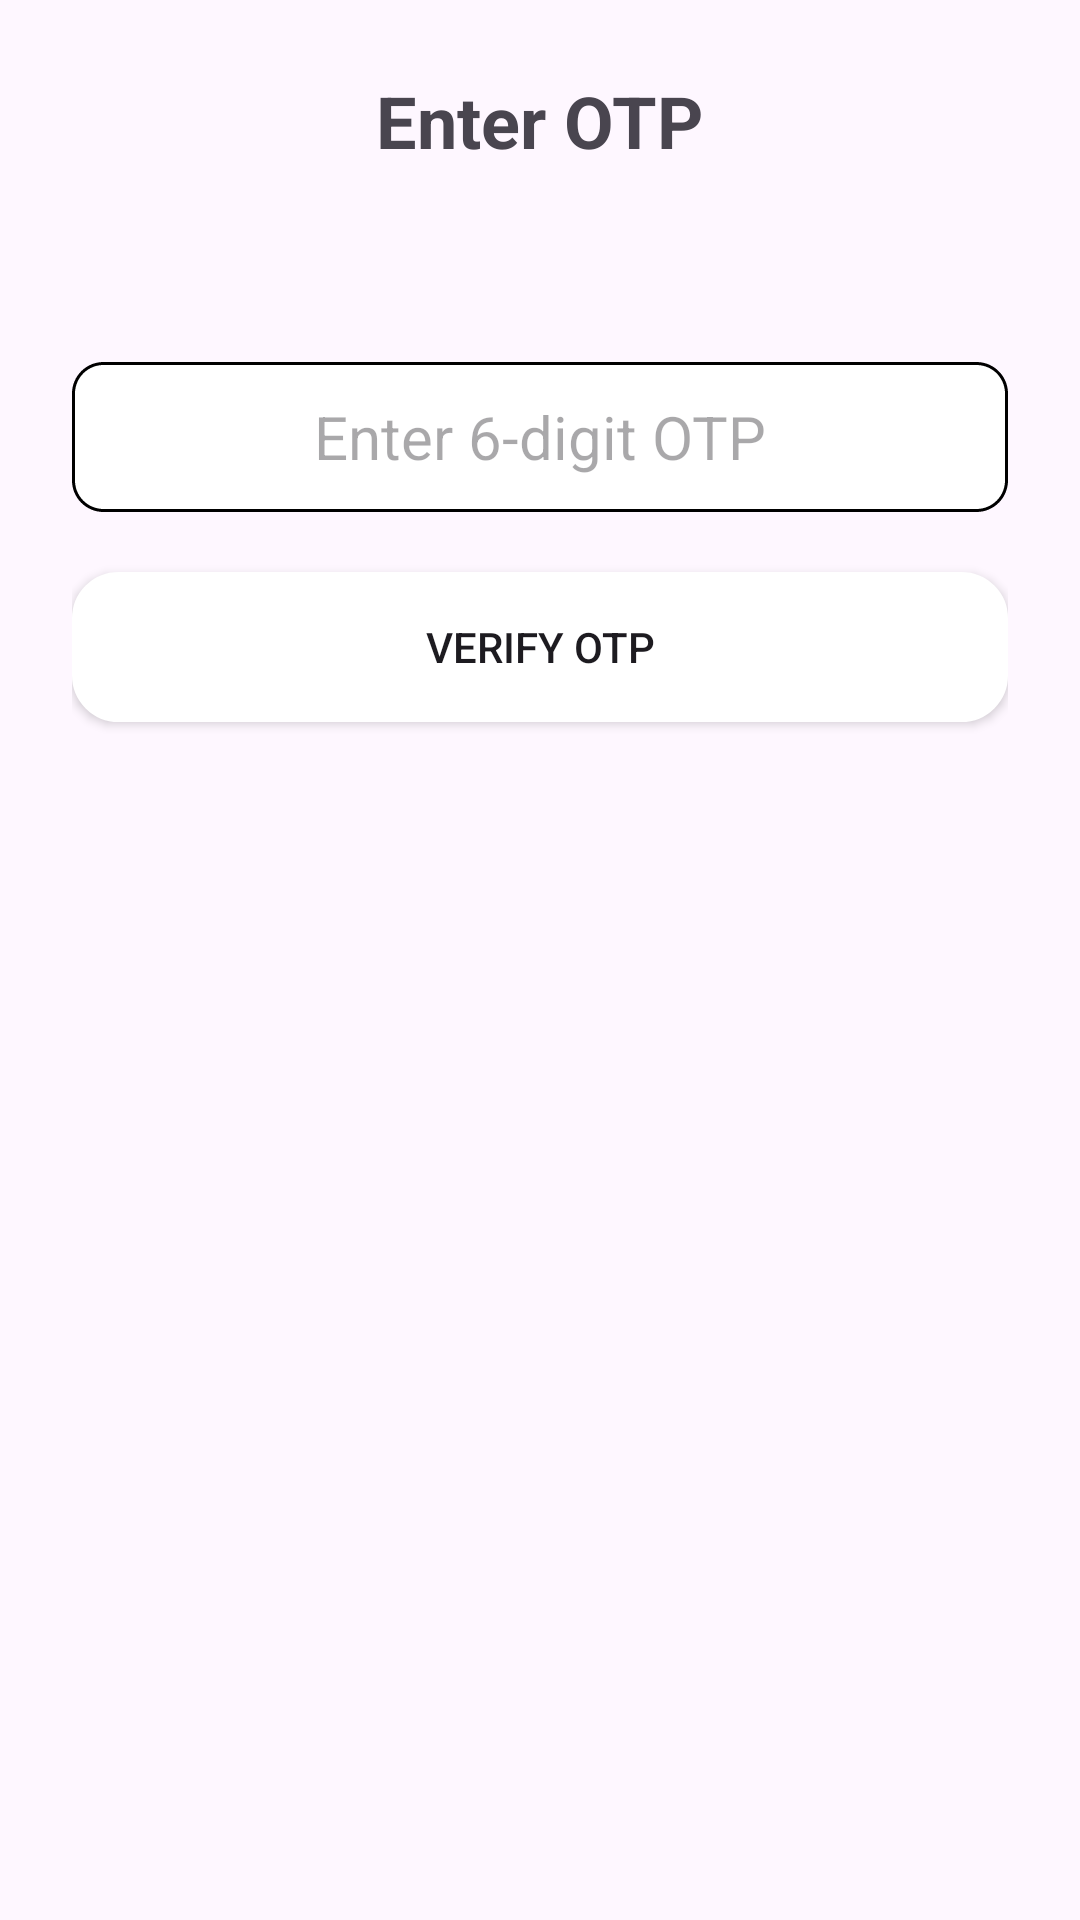

The Android layout XML behind this screen, and the referenced resources:
<!-- AndroidManifest.xml: application theme Theme.Ganesh1 -->
<!-- res/layout/content_activity_otp_verify.xml -->
<?xml version="1.0" encoding="utf-8"?>
<LinearLayout xmlns:android="http://schemas.android.com/apk/res/android"
    android:layout_width="match_parent"
    android:layout_height="match_parent"
    android:gravity="center_horizontal"
    android:orientation="vertical"
    android:padding="24dp">

    <TextView
        android:id="@+id/txtTitle"
        android:layout_width="wrap_content"
        android:layout_height="wrap_content"
        android:text="Enter OTP"
        android:textSize="24sp"
        android:textStyle="bold"
        android:layout_marginBottom="20dp" />

    <TextView
        android:id="@+id/txtMobileDisplay"
        android:layout_width="wrap_content"
        android:layout_height="wrap_content"
        android:text=""
        android:textSize="18sp"
        android:layout_marginBottom="20dp" />

    
    <EditText
        android:id="@+id/edtOtp"
        android:layout_width="match_parent"
        android:layout_height="50dp"
        android:hint="Enter 6-digit OTP"
        android:gravity="center"
        android:inputType="number"
        android:maxLength="6"
        android:textSize="20sp"
        android:background="@drawable/edit_text_round_corner"
        android:padding="10dp" />

    
    <Button
        android:id="@+id/btnVerifyOtp"
        android:layout_width="match_parent"
        android:layout_height="50dp"
        android:text="Verify OTP"
        android:layout_marginTop="20dp"
        android:background="@drawable/btn_rounded_corner" />

    
    <ProgressBar
        android:id="@+id/progressBarOtp"
        android:layout_width="50dp"
        android:layout_height="50dp"
        android:visibility="gone"
        android:layout_marginTop="30dp" />

</LinearLayout>
<!-- resources referenced by this layout -->
<resources>
  <!-- drawable btn_rounded_corner (drawable) -->
  <?xml version="1.0" encoding="utf-8"?>
  <shape xmlns:android="http://schemas.android.com/apk/res/android">
      <stroke android:width="1dp" android:color="@color/white"/>
      <corners android:radius="15dp"/>
      <solid android:color="@color/white"/>
  </shape>
  <!-- drawable edit_text_round_corner (drawable) -->
  <?xml version="1.0" encoding="utf-8"?>
  <shape xmlns:android="http://schemas.android.com/apk/res/android">
      <stroke android:width="1dp" android:color="@color/black" android:dashWidth="2dp" />
      <corners android:radius="10dp"
          android:color="@color/blue" />
      <solid android:color="@color/white"/>
  </shape>
  <style name="Theme.Ganesh1" parent="Base.Theme.Ganesh1" />
  <color name="white">#FFFFFFFF</color>
  <color name="black">#FF000000</color>
  <color name="blue">#1976D2</color>
  <style name="Base.Theme.Ganesh1" parent="Theme.Material3.DayNight.NoActionBar">
          
          
      </style>
</resources>
